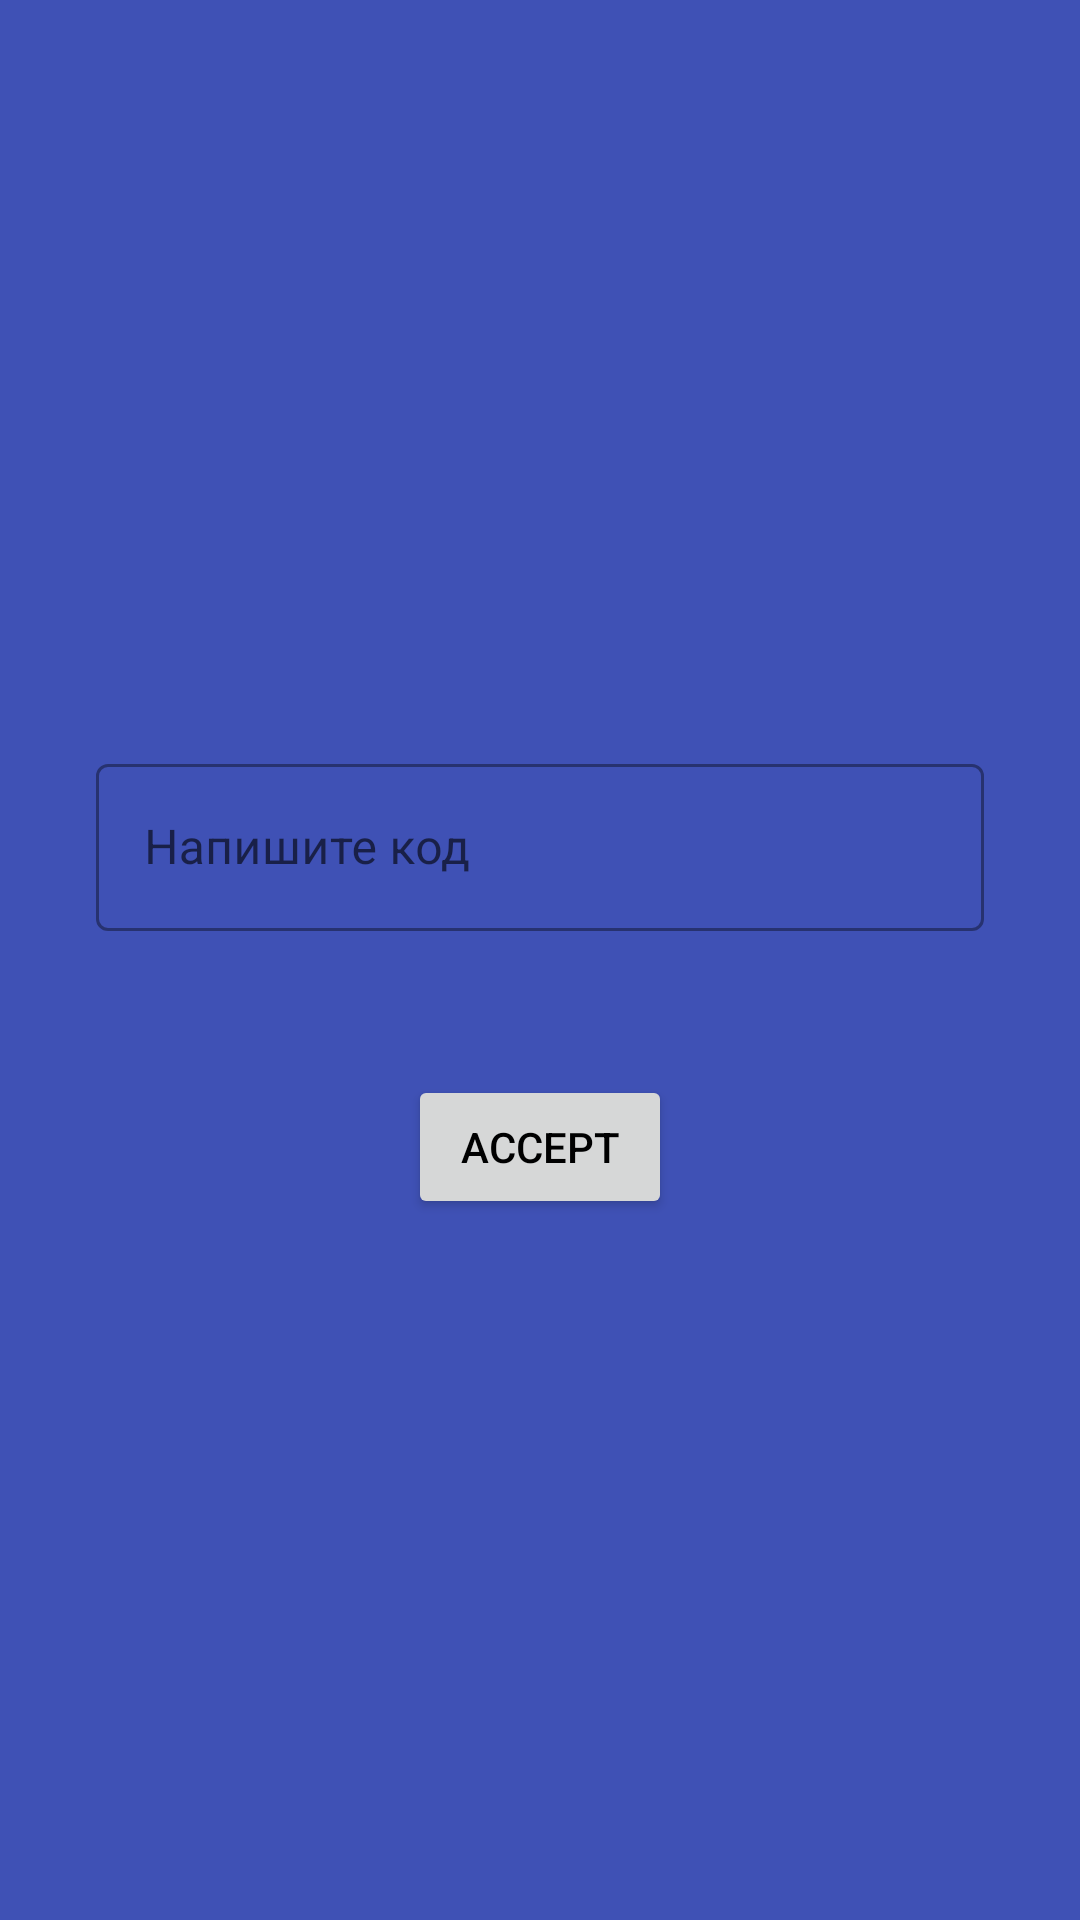

The Android layout XML behind this screen, and the referenced resources:
<!-- AndroidManifest.xml: application theme Theme.Manager -->
<!-- res/layout/fragment_code.xml -->
<?xml version="1.0" encoding="utf-8"?>
<LinearLayout xmlns:android="http://schemas.android.com/apk/res/android"
    xmlns:tools="http://schemas.android.com/tools"
    android:layout_width="match_parent"
    android:layout_height="match_parent"
    xmlns:app="http://schemas.android.com/apk/res-auto"
    android:gravity="center"
    android:orientation="vertical"
    android:background="#3F51B5"
    tools:context=".ui.auth.code.CodeFragment">

    <com.google.android.material.textfield.TextInputLayout
        android:id="@+id/til_code"
        style="@style/Widget.MaterialComponents.TextInputLayout.OutlinedBox"
        android:layout_width="match_parent"
        android:layout_height="wrap_content"
        android:layout_margin="16dp"
        android:layout_marginHorizontal="16dp"
        android:layout_marginTop="28dp"
        tools:ignore="MissingConstraints">

        <com.google.android.material.textfield.TextInputEditText
            android:id="@+id/et_coding"
            android:layout_width="match_parent"
            android:layout_height="wrap_content"
            android:layout_margin="16dp"
            android:hint="Напишите код" />
    </com.google.android.material.textfield.TextInputLayout>

    <Button
        android:textColor="@color/black"
        android:id="@+id/btn_accept"
        android:layout_width="wrap_content"
        android:layout_height="wrap_content"
        android:layout_marginTop="16dp"
        android:text="Accept" />

</LinearLayout>
<!-- resources referenced by this layout -->
<resources>
  <style name="Theme.Manager" parent="Theme.MaterialComponents.DayNight.DarkActionBar">
          
          <item name="colorPrimary">@color/purple_500</item>
          <item name="colorPrimaryVariant">@color/purple_700</item>
          <item name="colorOnPrimary">@color/white</item>
          
          <item name="colorSecondary">@color/teal_200</item>
          <item name="colorSecondaryVariant">@color/teal_700</item>
          <item name="colorOnSecondary">@color/black</item>
          
          <item name="android:statusBarColor">?attr/colorPrimaryVariant</item>
          
      </style>
  <!-- not gathered from this repository: default colours our renderer supplied (Android Studio template values) -->
  <color name="purple_500">#FF6200EE</color>
  <color name="purple_700">#FF3700B3</color>
  <color name="teal_200">#FF03DAC5</color>
  <color name="teal_700">#FF018786</color>
  <color name="black">#FF000000</color>
  <color name="white">#FFFFFFFF</color>
</resources>
